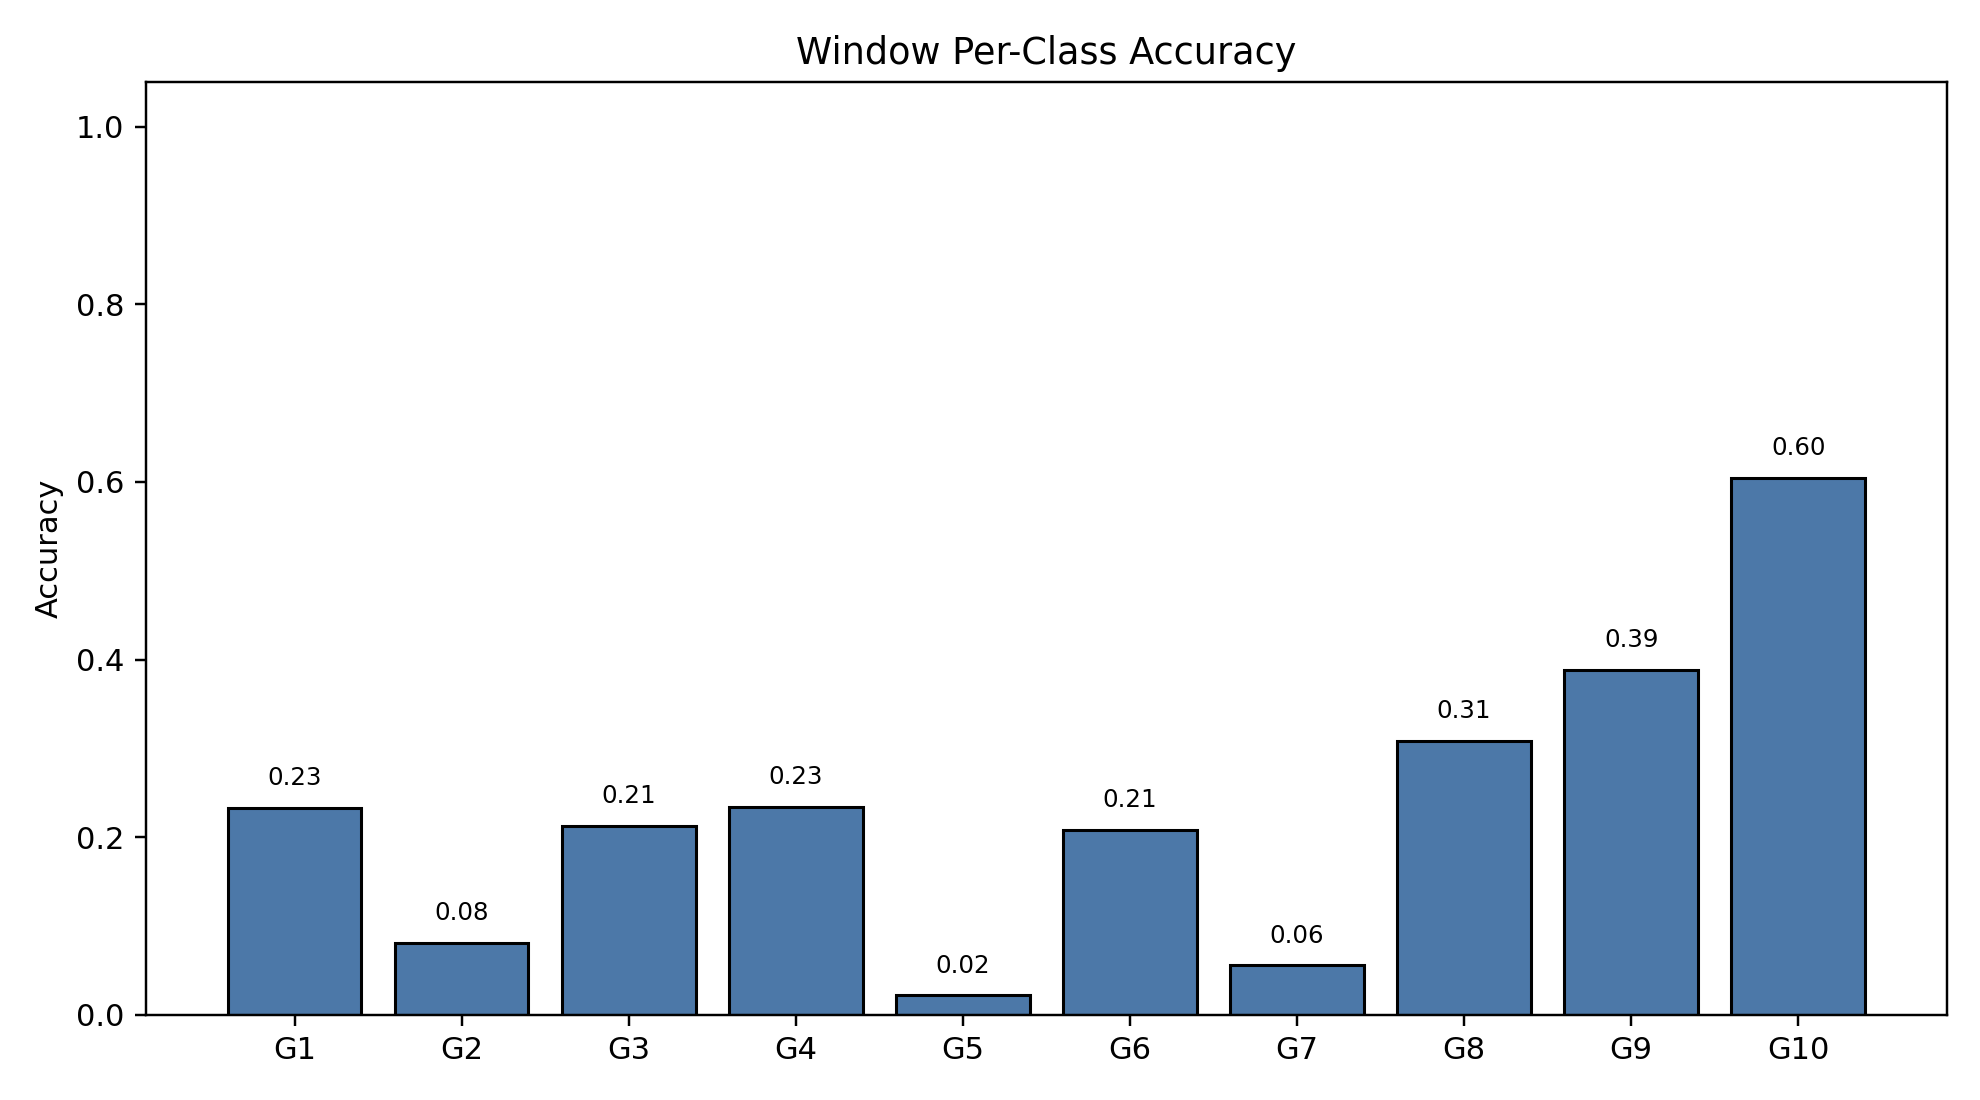

The file beside this chart, header and first rows:
class_index, gesture_id, support, correct, accuracy
0, 1, 790, 184, 0.2329
1, 2, 692, 56, 0.08092
2, 3, 766, 163, 0.2128
3, 4, 743, 174, 0.2342
4, 5, 735, 16, 0.02177
5, 6, 763, 159, 0.2084
6, 7, 755, 42, 0.05563
7, 8, 707, 218, 0.3083
8, 9, 687, 267, 0.3886
9, 10, 683, 413, 0.6047
